Run: headless pygame with SDL's dummy video driver; simulated clock (each Clock.tick advances the game by its frame time, no real sleeping); random seed 0; keys injected as events and as key.get_pressed() state; no mouse input.
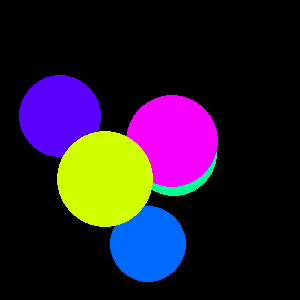
Frame 1 of 4 · flips 1–60 · no input
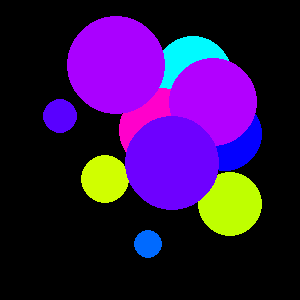
Frame 2 of 4 · flips 61–180 · tapped SPACE, RETURN · held RIGHT (→), D
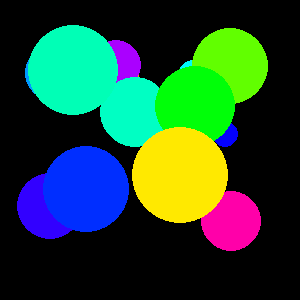
Frame 3 of 4 · flips 181–300 · held DOWN (↓), S
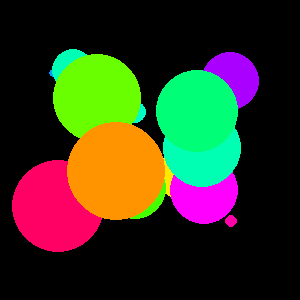
Frame 4 of 4 · flips 301–420 · held LEFT (←), A, UP (↑), W

The pygame program that drew these frames:

import pygame, random
pygame.init()
window = pygame.display.set_mode((300, 300))

class Object:
    def __init__(self):
        self.radius = 50
        self.x = random.randrange(self.radius, window.get_width()-self.radius)
        self.y = random.randrange(self.radius, window.get_height()-self.radius)
        self.color = pygame.Color(0)
        self.color.hsla = (random.randrange(0, 360), 100, 50, 100)

object_list = []
time_interval = 200 # 200 milliseconds == 0.2 seconds
next_object_time = 0 

run = True
clock = pygame.time.Clock()
while run:
    clock.tick(60)
    for event in pygame.event.get():
        if event.type == pygame.QUIT:
            run = False
    
    current_time = pygame.time.get_ticks()
    if current_time > next_object_time:
        next_object_time += time_interval
        object_list.append(Object())
    
    window.fill(0)
    for object in object_list[:]:
        pygame.draw.circle(window, object.color, (object.x, object.y), round(object.radius))
        object.radius -= 0.2
        if object.radius < 1:
            object_list.remove(object)
    pygame.display.flip()

pygame.quit()
exit()
